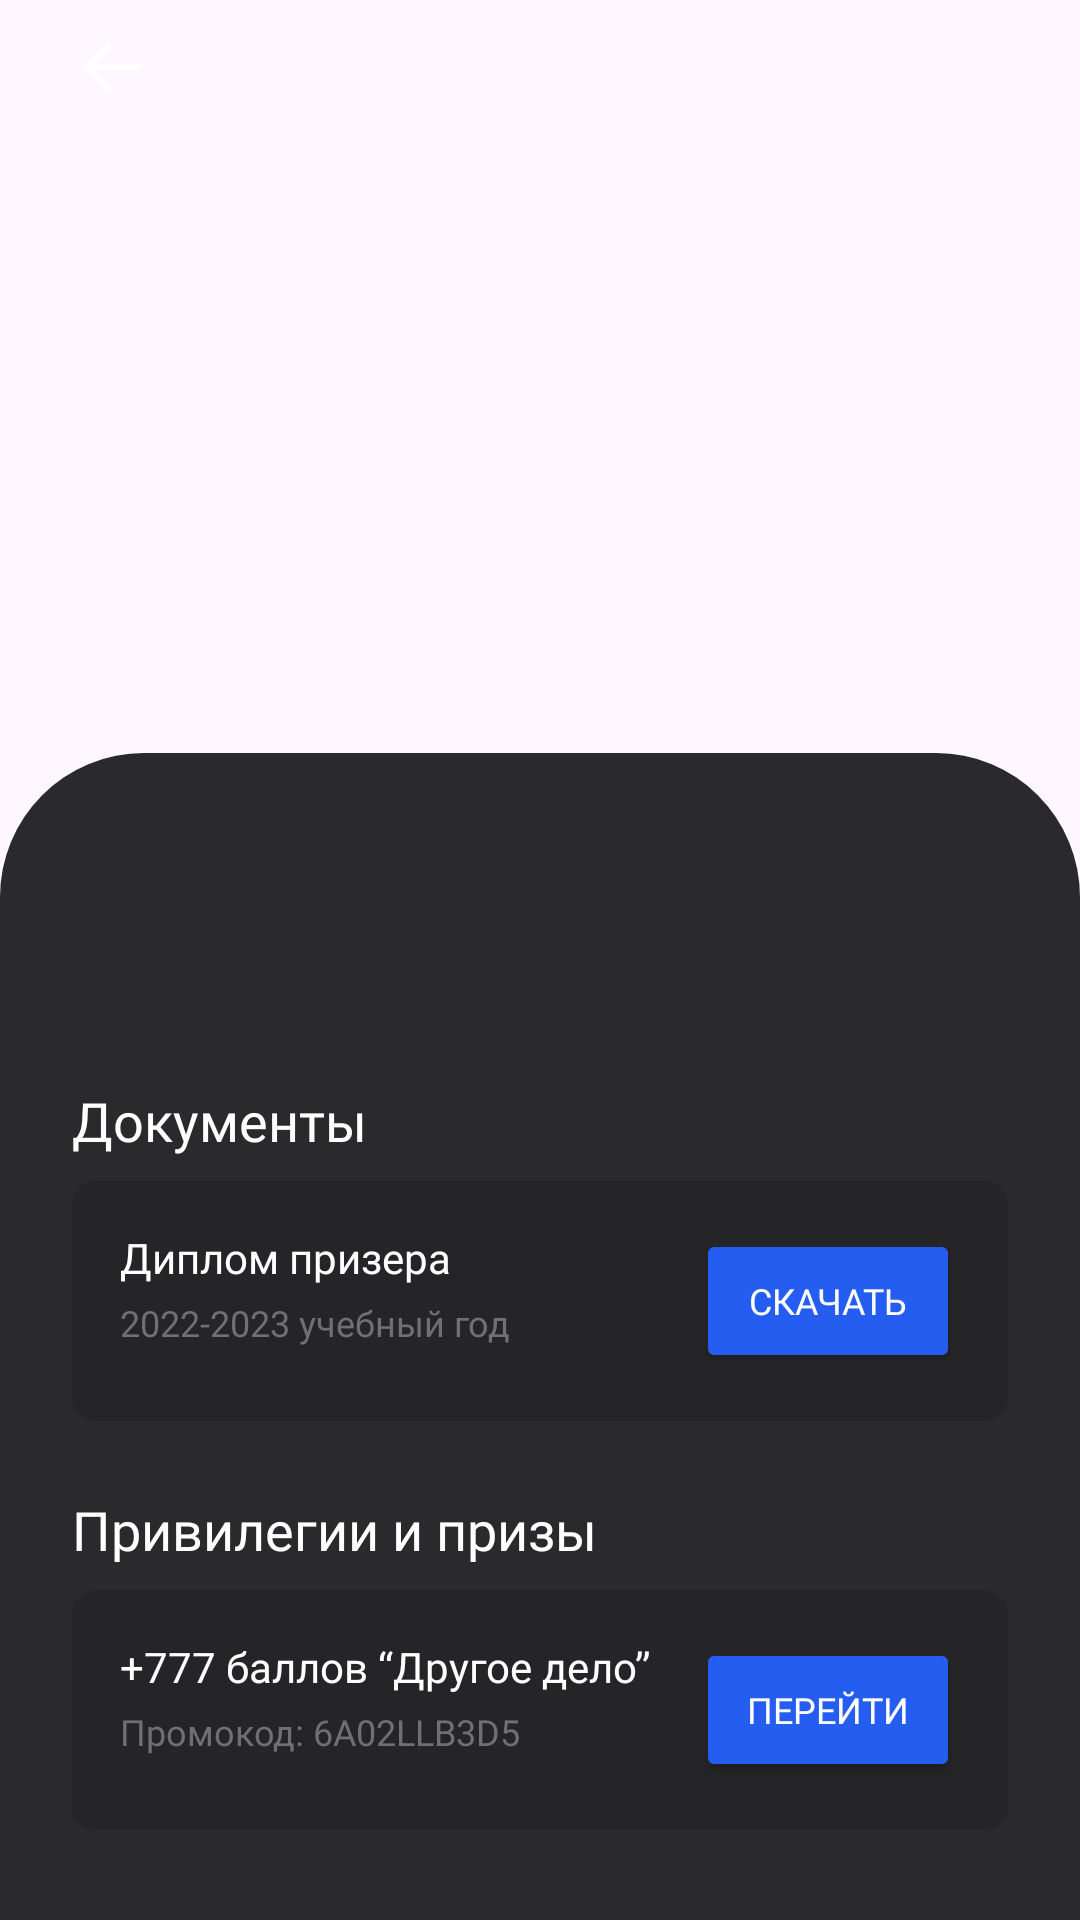

Layout XML and referenced resources for this Android screen:
<!-- AndroidManifest.xml: application theme Theme.InverseEducation -->
<!-- res/layout/fragment_achievements.xml -->
<?xml version="1.0" encoding="utf-8"?>
<androidx.constraintlayout.widget.ConstraintLayout xmlns:android="http://schemas.android.com/apk/res/android"
    xmlns:app="http://schemas.android.com/apk/res-auto"
    xmlns:tools="http://schemas.android.com/tools"
    android:layout_width="match_parent"
    android:layout_height="match_parent"
    android:background="@drawable/image_background_achievements"
    android:adjustViewBounds="true"
    >

    <androidx.constraintlayout.widget.ConstraintLayout
        android:layout_width="match_parent"
        android:layout_height="wrap_content"
        android:orientation="vertical"
        android:layout_marginHorizontal="24dp"
        android:layout_marginTop="8dp"
        app:layout_constraintTop_toTopOf="parent"

        >
        
        <ImageButton
            android:id="@+id/button_back_achievements"
            android:layout_width="28dp"
            android:layout_height="28dp"
            android:src="@drawable/icon_button_back"
            android:background="#00FFFFFF"
            app:layout_constraintStart_toStartOf="parent"
            tools:ignore="MissingConstraints"
            android:foreground="?android:attr/selectableItemBackground"/>

        <TextView
            android:layout_width="wrap_content"
            android:layout_height="wrap_content"
            android:fontFamily="@font/labgrotesque_medium"
            android:textColor="@color/white"
            android:textSize="18sp"
            app:layout_constraintEnd_toEndOf="parent"
            app:layout_constraintStart_toStartOf="parent"
            app:layout_constraintTop_toTopOf="parent"
            app:layout_constraintBottom_toBottomOf="parent"
            tools:text="@string/achievement" />


    </androidx.constraintlayout.widget.ConstraintLayout>

    <LinearLayout
        android:layout_width="match_parent"
        android:layout_height="wrap_content"
        android:background="@drawable/sheet_background"
        app:layout_constraintBottom_toBottomOf="parent">

        <LinearLayout
            android:layout_width="match_parent"
            android:layout_height="wrap_content"
            android:orientation="vertical"
            android:paddingVertical="30dp"
            android:paddingHorizontal="24dp">

            <TextView
                android:id="@+id/achivements_title"
                android:layout_width="wrap_content"
                android:layout_height="wrap_content"
                android:textColor="@color/white"
                tools:text="По любви"
                android:textSize="22sp"
                android:fontFamily="@font/labgrotesque_medium" />

            <TextView
                android:id="@+id/achivements_desc"
                android:layout_width="wrap_content"
                android:layout_height="wrap_content"
                android:textColor="@color/white"
                tools:text="Выиграть Всероссийскую олимпиаду школьников"
                android:textSize="14sp"
                android:layout_marginTop="8dp"
                android:fontFamily="@font/labgrotesque_regular" />

            <LinearLayout
                android:id="@+id/layout_profile_info"
                android:layout_width="match_parent"
                android:layout_height="wrap_content"
                android:orientation="vertical"
                android:layout_marginTop="24dp"
                app:layout_constraintTop_toBottomOf="@+id/layout_profile_photo">

                <TextView
                    android:layout_width="wrap_content"
                    android:layout_height="wrap_content"
                    android:textColor="@color/white"
                    android:text="@string/documents"
                    android:textSize="18sp"
                    android:fontFamily="@font/labgrotesque_medium" />

                <LinearLayout
                    android:layout_width="match_parent"
                    android:layout_height="wrap_content"
                    android:paddingHorizontal="16dp"
                    android:paddingVertical="16dp"
                    android:layout_marginTop="8dp"
                    android:orientation="vertical"
                    android:background="@drawable/edit_text_background">

                    <LinearLayout
                        android:layout_width="match_parent"
                        android:layout_height="wrap_content"
                        android:orientation="horizontal"
                        android:weightSum="1">

                        <LinearLayout
                            android:layout_width="0dp"
                            android:layout_height="wrap_content"
                            android:layout_weight="1"
                            android:orientation="vertical"
                            android:layout_marginEnd="10dp">

                            <TextView
                                android:layout_width="wrap_content"
                                android:layout_height="wrap_content"
                                android:textColor="@color/white"
                                android:text="Диплом призера"
                                android:textSize="14sp"
                                android:fontFamily="@font/labgrotesque_regular" />

                            <TextView
                                android:layout_width="wrap_content"
                                android:layout_height="wrap_content"
                                android:textColor="@color/third_text"
                                android:text="2022-2023 учебный год"
                                android:textSize="12sp"
                                android:layout_marginTop="4dp"
                                android:fontFamily="@font/labgrotesque_regular" />

                        </LinearLayout>

                        <Button
                            android:layout_width="wrap_content"
                            android:layout_height="wrap_content"
                            app:cornerRadius="8dp"
                            android:paddingVertical="4dp"
                            android:paddingHorizontal="10dp"
                            android:textColor="@color/white"
                            android:textSize="12sp"
                            android:fontFamily="@font/labgrotesque_medium"
                            android:text="@string/download"
                            android:backgroundTint="@color/background_button" />

                    </LinearLayout>

                </LinearLayout>

            </LinearLayout>

            <LinearLayout
                android:id="@+id/layout_achievements_prize"
                android:layout_width="match_parent"
                android:layout_height="wrap_content"
                android:orientation="vertical"
                android:layout_marginTop="24dp"
                app:layout_constraintTop_toBottomOf="@+id/layout_profile_photo">

                <TextView
                    android:layout_width="wrap_content"
                    android:layout_height="wrap_content"
                    android:textColor="@color/white"
                    android:text="@string/privileges_and_prizes"
                    android:textSize="18sp"
                    android:fontFamily="@font/labgrotesque_medium" />

                <LinearLayout
                    android:layout_width="match_parent"
                    android:layout_height="wrap_content"
                    android:paddingHorizontal="16dp"
                    android:paddingVertical="16dp"
                    android:layout_marginTop="8dp"
                    android:orientation="vertical"
                    android:background="@drawable/edit_text_background">

                    <LinearLayout
                        android:layout_width="match_parent"
                        android:layout_height="wrap_content"
                        android:orientation="horizontal"
                        android:weightSum="1">

                        <LinearLayout
                            android:layout_width="0dp"
                            android:layout_height="wrap_content"
                            android:layout_weight="1"
                            android:orientation="vertical"
                            android:layout_marginEnd="10dp">

                            <TextView
                                android:layout_width="wrap_content"
                                android:layout_height="wrap_content"
                                android:textColor="@color/white"
                                android:text="+777 баллов “Другое дело”"
                                android:textSize="14sp"
                                android:fontFamily="@font/labgrotesque_regular" />

                            <TextView
                                android:layout_width="wrap_content"
                                android:layout_height="wrap_content"
                                android:textColor="@color/third_text"
                                android:text="Промокод: 6A02LLB3D5"
                                android:textSize="12sp"
                                android:layout_marginTop="4dp"
                                android:fontFamily="@font/labgrotesque_regular" />

                        </LinearLayout>

                        <Button
                            android:layout_width="wrap_content"
                            android:layout_height="wrap_content"
                            app:cornerRadius="8dp"
                            android:paddingVertical="4dp"
                            android:paddingHorizontal="10dp"
                            android:textColor="@color/white"
                            android:textSize="12sp"
                            android:fontFamily="@font/labgrotesque_medium"
                            android:text="@string/go_over"
                            android:backgroundTint="@color/background_button" />

                    </LinearLayout>

                </LinearLayout>

            </LinearLayout>

        </LinearLayout>

    </LinearLayout>

</androidx.constraintlayout.widget.ConstraintLayout>
<!-- resources referenced by this layout -->
<resources>
  <color name="background_button">#255DF0</color>
  <color name="third_text">#707072</color>
  <color name="white">#FFFFFFFF</color>
  <!-- drawable edit_text_background (drawable) -->
  <?xml version="1.0" encoding="utf-8"?>
  <shape xmlns:android="http://schemas.android.com/apk/res/android">
      <solid android:color="@color/background_edit_text"/>
      <corners android:radius="8dp"/>
  </shape>
  <!-- drawable icon_button_back (drawable) -->
  <vector xmlns:android="http://schemas.android.com/apk/res/android"
      android:width="28dp"
      android:height="28dp"
      android:viewportWidth="28"
      android:viewportHeight="28">
    <path
        android:pathData="M4.958,14.32L22.458,14.32"
        android:strokeLineJoin="round"
        android:strokeWidth="1.8"
        android:fillColor="#00000000"
        android:strokeColor="#ffffff"
        android:strokeLineCap="round"/>
    <path
        android:pathData="M12.016,21.348L4.958,14.321L12.016,7.291"
        android:strokeLineJoin="round"
        android:strokeWidth="1.8"
        android:fillColor="#00000000"
        android:strokeColor="#ffffff"
        android:strokeLineCap="round"/>
  </vector>
  <!-- drawable sheet_background (drawable) -->
  <?xml version="1.0" encoding="utf-8"?>
  <shape xmlns:android="http://schemas.android.com/apk/res/android">
      <solid android:color="@color/sheet_background"/>
      <corners
          android:topRightRadius="48dp"
          android:topLeftRadius="48dp"
          />
  </shape>
  <string name="achievement">Достижение</string>
  <string name="documents">Документы</string>
  <string name="download">Скачать</string>
  <string name="go_over">Перейти</string>
  <string name="privileges_and_prizes">Привилегии и призы</string>
  <style name="Theme.InverseEducation" parent="Base.Theme.InverseEducation" />
  <color name="background_edit_text">#252527</color>
  <color name="sheet_background">#E6131316</color>
  <style name="Base.Theme.InverseEducation" parent="Theme.Material3.DayNight.NoActionBar">
          
          
      </style>
</resources>
